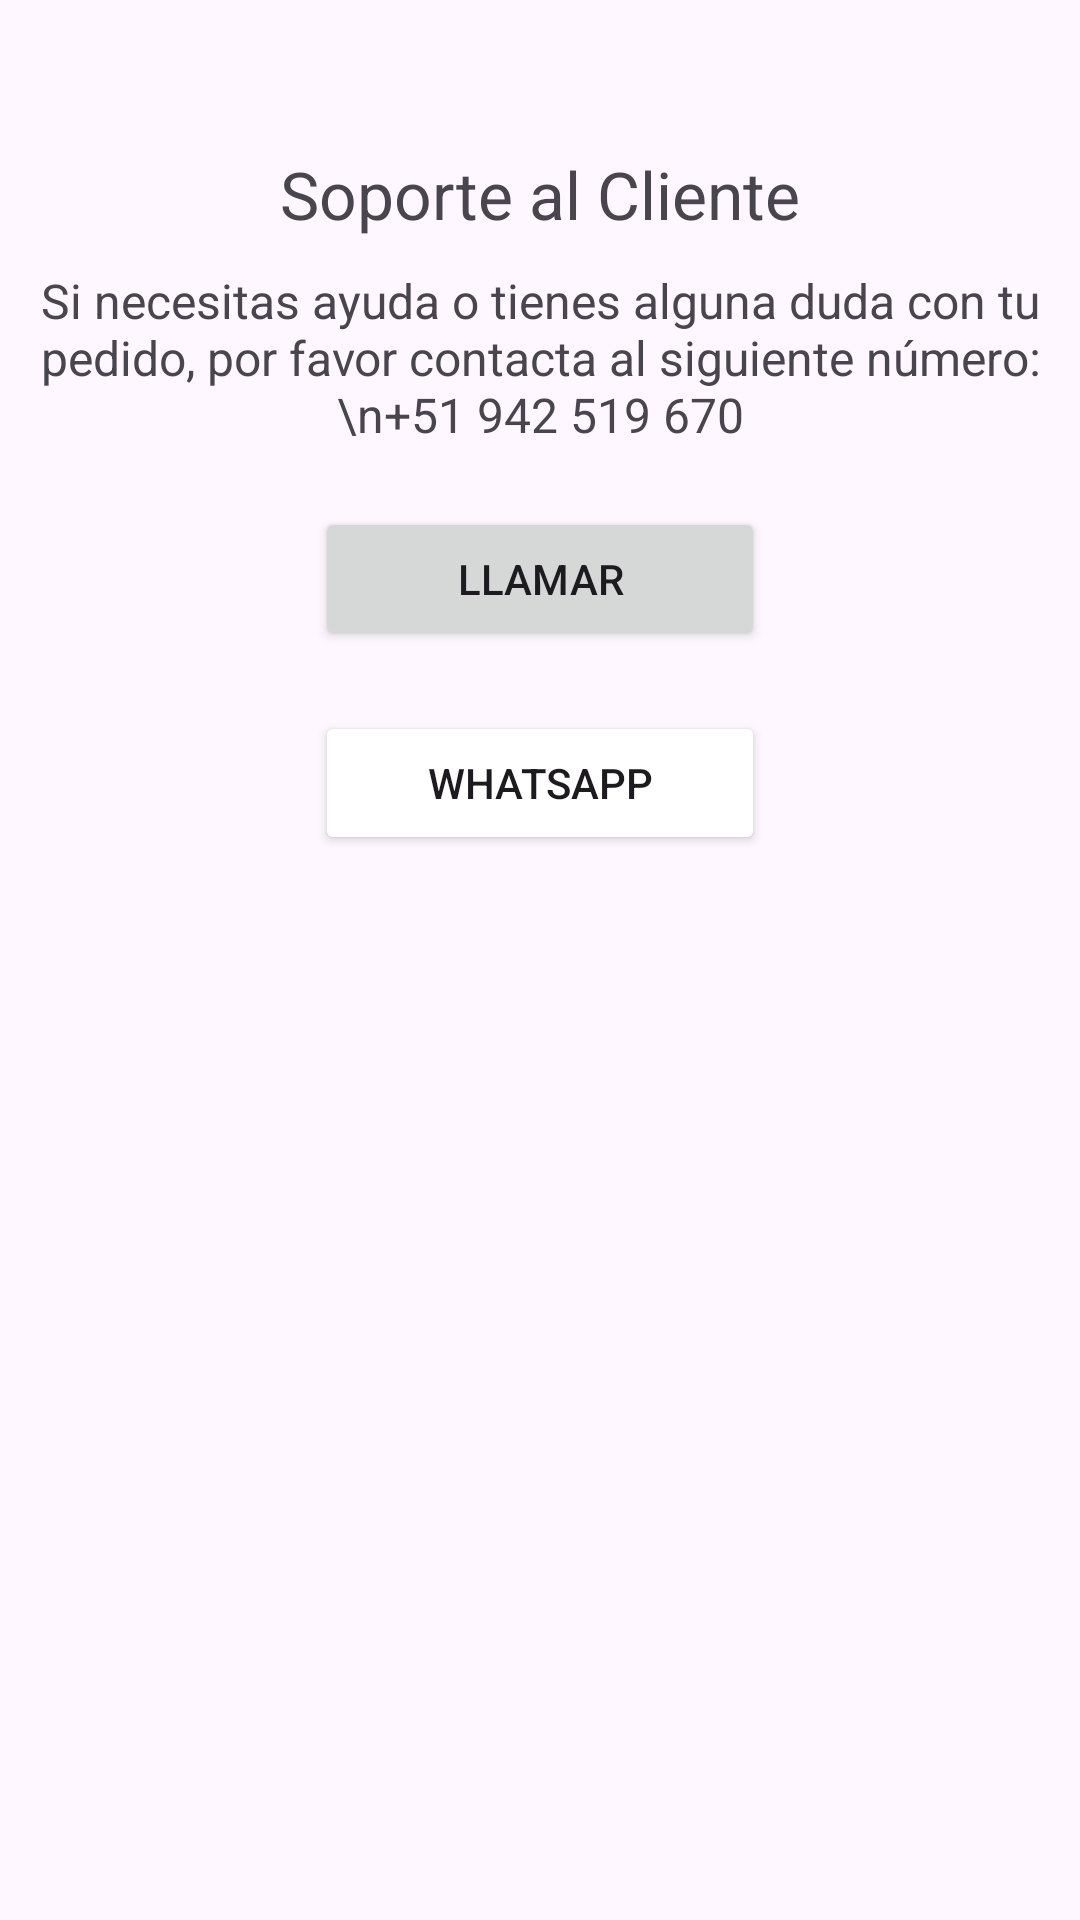

The Android layout XML behind this screen, and the referenced resources:
<!-- AndroidManifest.xml: application theme Theme.Entregapp -->
<!-- res/layout/fragment_client_support.xml -->
<?xml version="1.0" encoding="utf-8"?>
<LinearLayout xmlns:android="http://schemas.android.com/apk/res/android"
    xmlns:tools="http://schemas.android.com/tools"
    android:layout_width="match_parent"
    android:layout_height="match_parent"
    android:gravity="center_horizontal"
    android:orientation="vertical"
    tools:context=".ui.support.ClientSupportFragment">

    <TextView
        android:layout_width="wrap_content"
        android:layout_height="wrap_content"
        android:layout_marginTop="50dp"
        android:layout_marginBottom="10dp"
        android:text="Soporte al Cliente"
        android:textSize="22sp" />

    <TextView
        android:layout_width="wrap_content"
        android:layout_height="wrap_content"
        android:text="Si necesitas ayuda o tienes alguna duda con tu pedido, por favor contacta al siguiente número: \n+51 942 519 670"
        android:textAlignment="center"
        android:textSize="16sp" />

    <Button
        android:id="@+id/btnCall"
        android:layout_width="150dp"
        android:layout_height="wrap_content"
        android:layout_marginTop="20dp"
        android:text="Llamar" />

    <Button
        android:id="@+id/btnWsp"
        android:layout_width="150dp"
        android:layout_height="wrap_content"
        android:layout_marginTop="20dp"
        android:backgroundTint="@color/green"
        android:text="Whatsapp" />

</LinearLayout>
<!-- resources referenced by this layout -->
<resources>
  <style name="Theme.Entregapp" parent="Base.Theme.Entregapp" />
  <style name="Base.Theme.Entregapp" parent="Theme.Material3.DayNight.NoActionBar">
          
          
      </style>
</resources>
